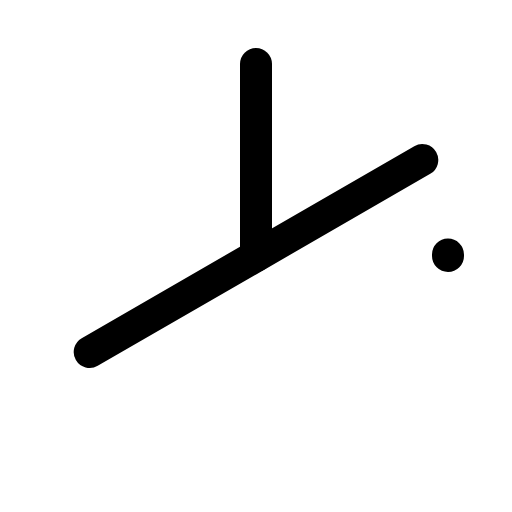
t = 0.00 s
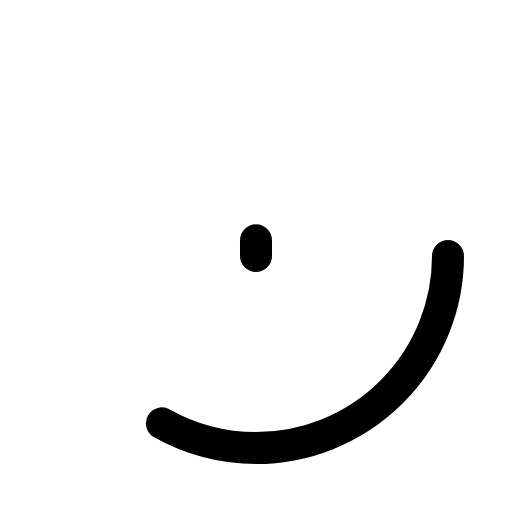
t = 0.60 s
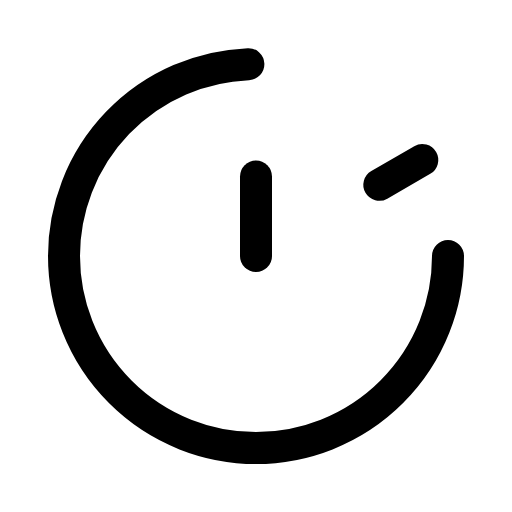
t = 0.98 s
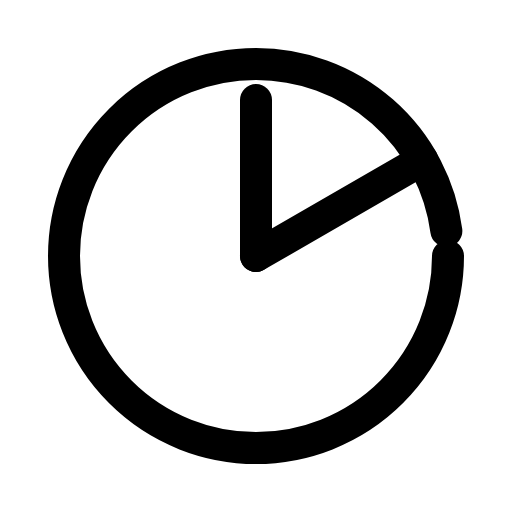
t = 1.35 s
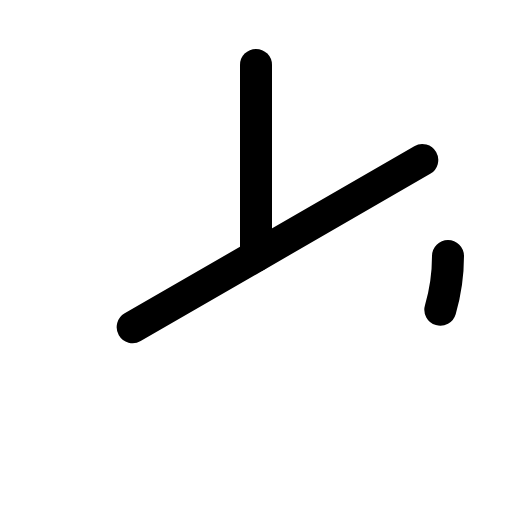
t = 1.73 s

The animated SVG that drew these frames (rendered in a browser with its animation timeline set to each time). Animation: 1 CSS @keyframes rule; one cycle of 2.10 s, repeats indefinitely.

<svg xmlns="http://www.w3.org/2000/svg" viewBox="0 0 256 256">
  <style>
    .draw-line {
      stroke-dasharray: 1;
      stroke-dashoffset: 0;
    }
    svg:hover .draw-line {
      animation: phosphor-draw-in 1.5s ease-in-out infinite;
    }
    @keyframes phosphor-draw-in {
      0%   { stroke-dashoffset: 1; }
      100% { stroke-dashoffset: 0; }
    }
  </style><rect width="256" height="256" fill="none"/><circle cx="128" cy="128" r="96" fill="none" stroke="currentColor" stroke-linecap="round" stroke-linejoin="round" stroke-width="16" class="draw-line" pathLength="1" style="animation-delay: 0s"/><line x1="128" y1="128" x2="128" y2="32" fill="none" stroke="currentColor" stroke-linecap="round" stroke-linejoin="round" stroke-width="16" class="draw-line" pathLength="1" style="animation-delay: 0.3s"/><line x1="211.14" y1="80" x2="44.86" y2="176" fill="none" stroke="currentColor" stroke-linecap="round" stroke-linejoin="round" stroke-width="16" class="draw-line" pathLength="1" style="animation-delay: 0.6s"/></svg>
